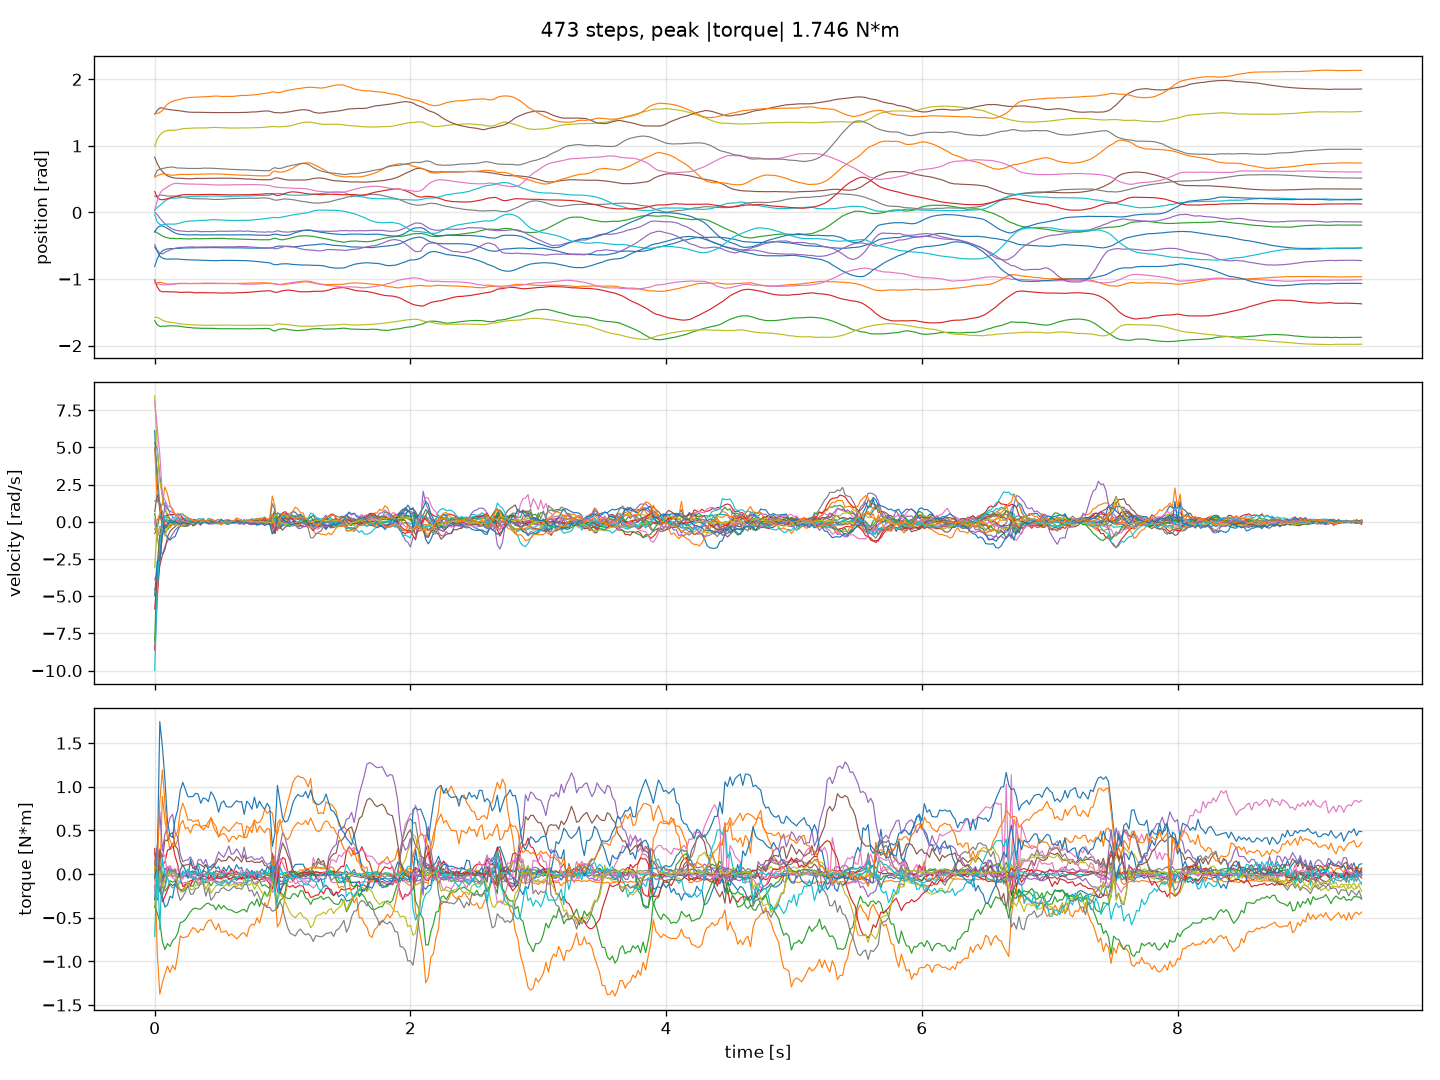

Values plotted in this chart, from the file beside it:
t, pos/LF_J0_joint, pos/LF_J1_joint, pos/LF_J2_joint, pos/LF_J3_joint, pos/LF_J4_joint, pos/RF_J0_joint, pos/RF_J1_joint, pos/RF_J2_joint, pos/RF_J3_joint, pos/RF_J4_joint, pos/LM_J0_joint, pos/LM_J1_joint, pos/LM_J2_joint, pos/RM_J0_joint, pos/RM_J1_joint, pos/RM_J2_joint, pos/LR_J0_joint, pos/LR_J1_joint, pos/LR_J2_joint, pos/RR_J0_joint, pos/RR_J1_joint, pos/RR_J2_joint, vel/LF_J0_joint
0, -0.8101, -1.061, -0.2829, -1.012, 0.005772, 0.8318, -1.043, 0.2455, 0.9925, 0.03346, -0.2954, 0.5273, -1.625, 0.3157, -0.4819, 1.478, 0.03213, 0.5512, -1.577, -0.02974, -0.5201, 1.486, 5.305
0.02, -0.6948, -1.056, -0.3069, -1.118, -0.03009, 0.7357, -1.072, 0.245, 1.102, 0.07648, -0.2311, 0.5527, -1.686, 0.2267, -0.5674, 1.534, 0.1777, 0.6291, -1.574, -0.1423, -0.5805, 1.488, 4.89
0.04, -0.622, -1.048, -0.3296, -1.175, -0.08423, 0.6652, -1.076, 0.2604, 1.163, 0.1045, -0.2039, 0.5686, -1.71, 0.1961, -0.6121, 1.57, 0.2843, 0.651, -1.595, -0.1789, -0.6563, 1.502, 3.047
0.06, -0.5771, -1.055, -0.3521, -1.192, -0.1284, 0.6167, -1.086, 0.2611, 1.201, 0.1363, -0.2025, 0.5784, -1.709, 0.1913, -0.623, 1.571, 0.3352, 0.6589, -1.616, -0.1867, -0.6827, 1.531, 1.889
0.08, -0.5572, -1.066, -0.3695, -1.189, -0.1691, 0.5766, -1.086, 0.2532, 1.222, 0.1724, -0.2177, 0.5774, -1.708, 0.1977, -0.5988, 1.557, 0.3603, 0.6683, -1.634, -0.1785, -0.696, 1.583, 0.8317
0.1, -0.5468, -1.075, -0.38, -1.189, -0.2005, 0.55, -1.085, 0.248, 1.232, 0.1968, -0.2392, 0.5711, -1.705, 0.2078, -0.5796, 1.55, 0.3845, 0.6767, -1.643, -0.1741, -0.702, 1.626, 0.4579
0.12, -0.5435, -1.075, -0.388, -1.191, -0.2289, 0.5341, -1.085, 0.2467, 1.234, 0.2085, -0.2647, 0.5622, -1.701, 0.218, -0.563, 1.544, 0.4072, 0.6802, -1.647, -0.1738, -0.6988, 1.652, 0.16
0.14, -0.5426, -1.075, -0.3884, -1.193, -0.2492, 0.5233, -1.079, 0.2471, 1.234, 0.2168, -0.2874, 0.5601, -1.702, 0.2283, -0.5488, 1.539, 0.4276, 0.683, -1.652, -0.1753, -0.6996, 1.67, 0.0616
0.16, -0.5418, -1.067, -0.3913, -1.194, -0.2627, 0.5163, -1.074, 0.2444, 1.237, 0.2169, -0.3085, 0.5625, -1.702, 0.2382, -0.5372, 1.534, 0.4379, 0.6746, -1.658, -0.1737, -0.6972, 1.682, 0.04132
0.18, -0.5398, -1.068, -0.3938, -1.195, -0.2716, 0.5135, -1.069, 0.2425, 1.242, 0.2167, -0.3219, 0.5683, -1.704, 0.2485, -0.5283, 1.531, 0.4373, 0.6667, -1.665, -0.1682, -0.6993, 1.692, 0.06975
0.2, -0.5381, -1.066, -0.3904, -1.2, -0.2769, 0.5134, -1.063, 0.237, 1.25, 0.2216, -0.3278, 0.5714, -1.711, 0.2597, -0.5257, 1.526, 0.4346, 0.6684, -1.672, -0.1569, -0.7034, 1.701, 0.09866
0.22, -0.5333, -1.067, -0.3942, -1.199, -0.2796, 0.5115, -1.064, 0.23, 1.259, 0.2271, -0.3308, 0.5713, -1.716, 0.2657, -0.5231, 1.52, 0.4309, 0.6649, -1.676, -0.1452, -0.7051, 1.711, 0.1958
0.24, -0.5325, -1.067, -0.3951, -1.198, -0.2831, 0.509, -1.063, 0.2226, 1.263, 0.2334, -0.3336, 0.5721, -1.722, 0.2684, -0.5192, 1.513, 0.429, 0.6645, -1.681, -0.1375, -0.7079, 1.72, 0.03613
0.26, -0.5323, -1.067, -0.397, -1.196, -0.287, 0.5065, -1.067, 0.2157, 1.263, 0.239, -0.3377, 0.571, -1.726, 0.27, -0.519, 1.509, 0.4283, 0.6615, -1.683, -0.1307, -0.7098, 1.723, 0.007356
0.28, -0.5321, -1.067, -0.3978, -1.196, -0.2821, 0.5054, -1.068, 0.2122, 1.266, 0.2403, -0.3373, 0.5711, -1.728, 0.2688, -0.5173, 1.507, 0.4267, 0.6612, -1.685, -0.128, -0.7122, 1.729, 0.01343
0.3, -0.5303, -1.068, -0.3934, -1.203, -0.2829, 0.5092, -1.066, 0.2089, 1.268, 0.2406, -0.3359, 0.5752, -1.734, 0.2689, -0.5156, 1.504, 0.4267, 0.6614, -1.688, -0.1261, -0.7118, 1.73, 0.1034
0.32, -0.5297, -1.066, -0.3912, -1.207, -0.279, 0.5121, -1.065, 0.2071, 1.27, 0.2429, -0.3342, 0.5738, -1.736, 0.2674, -0.5201, 1.506, 0.4273, 0.6605, -1.689, -0.1258, -0.715, 1.732, 0.02481
0.34, -0.528, -1.067, -0.3949, -1.204, -0.2824, 0.5122, -1.065, 0.2063, 1.27, 0.2442, -0.3347, 0.5733, -1.736, 0.2672, -0.5187, 1.505, 0.4244, 0.6601, -1.69, -0.1224, -0.7148, 1.735, 0.05443
0.36, -0.5286, -1.068, -0.3947, -1.203, -0.2888, 0.5107, -1.065, 0.2045, 1.27, 0.2471, -0.3376, 0.5747, -1.739, 0.2693, -0.5182, 1.502, 0.4239, 0.6612, -1.692, -0.1181, -0.7176, 1.737, -0.02055
0.38, -0.529, -1.066, -0.3936, -1.204, -0.2865, 0.5118, -1.061, 0.2047, 1.269, 0.2465, -0.3379, 0.5762, -1.74, 0.2695, -0.5174, 1.502, 0.4237, 0.6669, -1.694, -0.1176, -0.7187, 1.738, -0.01599
0.4, -0.5282, -1.066, -0.3923, -1.206, -0.2864, 0.5122, -1.061, 0.2053, 1.271, 0.2441, -0.3368, 0.5767, -1.739, 0.2697, -0.5162, 1.502, 0.4228, 0.6655, -1.693, -0.117, -0.7186, 1.739, 0.04613
0.42, -0.5276, -1.066, -0.3907, -1.206, -0.2858, 0.5127, -1.062, 0.2023, 1.272, 0.2464, -0.3366, 0.579, -1.74, 0.2711, -0.5177, 1.502, 0.4198, 0.6661, -1.694, -0.1128, -0.7213, 1.742, 0.02918
0.44, -0.5282, -1.067, -0.3893, -1.206, -0.2852, 0.5133, -1.061, 0.1987, 1.275, 0.2471, -0.3367, 0.5802, -1.741, 0.2722, -0.5164, 1.499, 0.4167, 0.6651, -1.695, -0.1096, -0.7228, 1.746, -0.02186
0.46, -0.5265, -1.067, -0.3897, -1.206, -0.287, 0.5139, -1.061, 0.1957, 1.278, 0.2476, -0.3356, 0.5787, -1.741, 0.2723, -0.5169, 1.501, 0.4138, 0.6622, -1.694, -0.1071, -0.7227, 1.748, 0.07461
0.48, -0.5267, -1.067, -0.3889, -1.208, -0.2839, 0.5135, -1.063, 0.1956, 1.277, 0.2491, -0.3354, 0.5789, -1.743, 0.2705, -0.5166, 1.501, 0.413, 0.6609, -1.694, -0.1082, -0.7231, 1.749, -0.009683
0.5, -0.5284, -1.067, -0.3886, -1.208, -0.2794, 0.5135, -1.064, 0.196, 1.275, 0.2485, -0.3354, 0.5793, -1.746, 0.2686, -0.5164, 1.501, 0.4127, 0.6598, -1.693, -0.111, -0.7236, 1.748, -0.08358
0.52, -0.5296, -1.068, -0.3892, -1.209, -0.2812, 0.5155, -1.064, 0.1969, 1.273, 0.2438, -0.337, 0.5768, -1.745, 0.2678, -0.5163, 1.501, 0.4126, 0.6557, -1.691, -0.1135, -0.7192, 1.742, -0.05575
0.54, -0.5298, -1.067, -0.3885, -1.211, -0.2825, 0.5161, -1.063, 0.1992, 1.273, 0.2439, -0.3356, 0.5736, -1.744, 0.2679, -0.5166, 1.502, 0.4142, 0.6562, -1.693, -0.1148, -0.7191, 1.742, -0.003206
0.56, -0.5296, -1.067, -0.3927, -1.208, -0.2827, 0.5145, -1.064, 0.2027, 1.271, 0.2438, -0.3365, 0.572, -1.744, 0.2667, -0.5157, 1.501, 0.4138, 0.6522, -1.691, -0.116, -0.7191, 1.743, 0.000703
0.58, -0.5296, -1.067, -0.3959, -1.208, -0.2804, 0.5141, -1.065, 0.2057, 1.269, 0.2418, -0.3367, 0.569, -1.744, 0.2647, -0.514, 1.5, 0.4138, 0.6488, -1.691, -0.1192, -0.7177, 1.742, -0.0009253
0.6, -0.5308, -1.067, -0.3942, -1.21, -0.2817, 0.5144, -1.065, 0.2081, 1.268, 0.2438, -0.3363, 0.5684, -1.746, 0.2655, -0.5159, 1.502, 0.415, 0.6479, -1.693, -0.1198, -0.7183, 1.743, -0.04242
0.62, -0.5313, -1.066, -0.3967, -1.208, -0.281, 0.513, -1.067, 0.2092, 1.268, 0.2451, -0.3362, 0.566, -1.747, 0.2658, -0.5159, 1.501, 0.4167, 0.6463, -1.693, -0.1199, -0.72, 1.745, -0.02674
0.64, -0.5319, -1.065, -0.3967, -1.207, -0.2797, 0.5117, -1.068, 0.21, 1.27, 0.2455, -0.3351, 0.5653, -1.747, 0.267, -0.5126, 1.5, 0.4169, 0.6467, -1.695, -0.1198, -0.7205, 1.75, -0.02452
0.66, -0.5315, -1.064, -0.3996, -1.204, -0.2777, 0.5096, -1.072, 0.2122, 1.27, 0.2466, -0.3345, 0.5627, -1.746, 0.2673, -0.5117, 1.502, 0.4168, 0.6434, -1.693, -0.1195, -0.7209, 1.754, 0.006777
0.68, -0.5319, -1.063, -0.3996, -1.205, -0.2781, 0.5072, -1.075, 0.2123, 1.272, 0.2475, -0.3338, 0.5607, -1.746, 0.2671, -0.512, 1.502, 0.4182, 0.6411, -1.694, -0.1187, -0.7216, 1.758, -0.01492
0.7, -0.5321, -1.063, -0.4032, -1.201, -0.2834, 0.5042, -1.077, 0.2127, 1.27, 0.2481, -0.3356, 0.5603, -1.747, 0.2679, -0.5119, 1.502, 0.4176, 0.6401, -1.694, -0.1169, -0.7219, 1.758, -0.01617
0.72, -0.5342, -1.06, -0.4022, -1.201, -0.2783, 0.5028, -1.078, 0.2134, 1.27, 0.2483, -0.3345, 0.5587, -1.748, 0.2675, -0.5129, 1.503, 0.42, 0.6415, -1.695, -0.1176, -0.7235, 1.758, -0.08942
0.74, -0.5345, -1.06, -0.4051, -1.198, -0.2803, 0.5022, -1.077, 0.2149, 1.271, 0.248, -0.335, 0.5563, -1.748, 0.2674, -0.5167, 1.507, 0.42, 0.6372, -1.693, -0.1162, -0.7263, 1.761, -0.01398
0.76, -0.5344, -1.061, -0.4055, -1.195, -0.2862, 0.5012, -1.076, 0.2145, 1.272, 0.2492, -0.3371, 0.5558, -1.747, 0.2699, -0.5204, 1.51, 0.4188, 0.6351, -1.692, -0.1122, -0.7292, 1.763, 0.01588
0.78, -0.5354, -1.059, -0.4069, -1.191, -0.285, 0.4969, -1.077, 0.2137, 1.273, 0.2495, -0.338, 0.5529, -1.746, 0.2707, -0.5211, 1.51, 0.4178, 0.6324, -1.692, -0.1091, -0.7314, 1.767, -0.04507
0.8, -0.5365, -1.058, -0.4074, -1.188, -0.2925, 0.4949, -1.074, 0.2127, 1.274, 0.2531, -0.3399, 0.5518, -1.744, 0.2726, -0.5238, 1.513, 0.4177, 0.6325, -1.692, -0.1048, -0.7356, 1.771, -0.04812
0.82, -0.5364, -1.056, -0.4096, -1.183, -0.2926, 0.4922, -1.072, 0.2165, 1.275, 0.2561, -0.3404, 0.5501, -1.744, 0.2738, -0.5265, 1.516, 0.4175, 0.6308, -1.691, -0.1015, -0.7405, 1.777, 0.0008832
0.84, -0.5355, -1.056, -0.4094, -1.181, -0.2923, 0.4917, -1.071, 0.2192, 1.278, 0.2554, -0.3404, 0.5498, -1.743, 0.2758, -0.5294, 1.521, 0.4149, 0.6289, -1.69, -0.09803, -0.7435, 1.783, 0.05009
0.86, -0.5339, -1.058, -0.4081, -1.18, -0.2963, 0.4926, -1.065, 0.2176, 1.282, 0.2559, -0.3416, 0.551, -1.742, 0.2806, -0.533, 1.524, 0.4108, 0.628, -1.691, -0.09166, -0.7492, 1.79, 0.08653
0.88, -0.5331, -1.058, -0.4091, -1.177, -0.291, 0.4919, -1.065, 0.2162, 1.284, 0.2569, -0.3415, 0.5513, -1.742, 0.2816, -0.5356, 1.525, 0.4078, 0.6278, -1.691, -0.08855, -0.7531, 1.794, 0.02725
0.9, -0.533, -1.06, -0.4092, -1.175, -0.2908, 0.4915, -1.069, 0.2112, 1.287, 0.2597, -0.3426, 0.5576, -1.745, 0.2819, -0.5333, 1.52, 0.4037, 0.6298, -1.692, -0.08365, -0.7559, 1.8, 0.0006132
0.92, -0.5306, -1.065, -0.3951, -1.184, -0.2951, 0.5003, -1.066, 0.1967, 1.291, 0.274, -0.3323, 0.6067, -1.771, 0.2819, -0.5304, 1.509, 0.3918, 0.6569, -1.697, -0.07533, -0.7734, 1.813, 0.1581
0.94, -0.5169, -1.075, -0.3862, -1.199, -0.2843, 0.5174, -1.069, 0.1854, 1.29, 0.2838, -0.3257, 0.6258, -1.782, 0.2645, -0.5455, 1.499, 0.3822, 0.6742, -1.685, -0.07536, -0.7845, 1.808, 0.6107
0.96, -0.5081, -1.081, -0.3947, -1.198, -0.2738, 0.5194, -1.077, 0.1862, 1.287, 0.2857, -0.3285, 0.6095, -1.764, 0.2551, -0.5424, 1.501, 0.3783, 0.6622, -1.673, -0.07894, -0.7827, 1.8, 0.3011
0.98, -0.5038, -1.086, -0.4068, -1.186, -0.2834, 0.5132, -1.08, 0.1919, 1.287, 0.2851, -0.3376, 0.6051, -1.753, 0.2602, -0.5309, 1.496, 0.3745, 0.6617, -1.673, -0.07478, -0.7745, 1.803, 0.1264
1, -0.5045, -1.085, -0.4108, -1.174, -0.2908, 0.5015, -1.075, 0.1996, 1.289, 0.2796, -0.3428, 0.6078, -1.746, 0.2717, -0.5189, 1.498, 0.3718, 0.6694, -1.677, -0.06792, -0.7713, 1.815, -0.02498
1.02, -0.5082, -1.079, -0.4028, -1.17, -0.2923, 0.494, -1.067, 0.2031, 1.293, 0.2722, -0.3429, 0.6179, -1.748, 0.2867, -0.511, 1.505, 0.3707, 0.6831, -1.682, -0.06048, -0.7708, 1.827, -0.1083
1.04, -0.512, -1.074, -0.3953, -1.166, -0.2955, 0.4882, -1.062, 0.2016, 1.297, 0.2643, -0.3423, 0.6318, -1.756, 0.2982, -0.5056, 1.507, 0.3689, 0.6934, -1.685, -0.05175, -0.7706, 1.833, -0.1458
1.06, -0.5162, -1.068, -0.3847, -1.167, -0.2913, 0.4866, -1.056, 0.1972, 1.302, 0.2608, -0.3337, 0.6479, -1.763, 0.3066, -0.5073, 1.514, 0.366, 0.7031, -1.69, -0.04373, -0.7759, 1.842, -0.1616
1.08, -0.5157, -1.065, -0.3739, -1.173, -0.2856, 0.4876, -1.05, 0.1929, 1.311, 0.261, -0.3174, 0.6653, -1.768, 0.3106, -0.5146, 1.521, 0.3647, 0.7116, -1.695, -0.03547, -0.7801, 1.849, 0.02104
1.1, -0.5136, -1.06, -0.3663, -1.179, -0.2813, 0.4879, -1.045, 0.1868, 1.323, 0.2584, -0.3026, 0.6903, -1.773, 0.3076, -0.5226, 1.529, 0.3624, 0.7174, -1.698, -0.02984, -0.7825, 1.854, 0.1161
1.12, -0.5106, -1.053, -0.3571, -1.187, -0.2771, 0.4876, -1.041, 0.1775, 1.334, 0.2583, -0.2918, 0.7114, -1.774, 0.3041, -0.5335, 1.533, 0.3626, 0.726, -1.704, -0.02347, -0.7859, 1.86, 0.1814
1.14, -0.505, -1.046, -0.3515, -1.191, -0.2712, 0.4867, -1.035, 0.1709, 1.343, 0.2599, -0.2799, 0.726, -1.77, 0.2989, -0.5448, 1.542, 0.3625, 0.7363, -1.708, -0.01756, -0.7884, 1.866, 0.2587
1.16, -0.4988, -1.042, -0.3505, -1.191, -0.2677, 0.486, -1.032, 0.1648, 1.352, 0.2603, -0.2715, 0.7404, -1.767, 0.2914, -0.5524, 1.543, 0.3605, 0.7377, -1.708, -0.01209, -0.7897, 1.872, 0.2722
1.18, -0.4941, -1.04, -0.3497, -1.192, -0.265, 0.4882, -1.03, 0.1606, 1.355, 0.262, -0.2687, 0.7446, -1.764, 0.2842, -0.5597, 1.541, 0.3571, 0.7337, -1.706, -0.006762, -0.7884, 1.876, 0.2111
... 413 more rows
